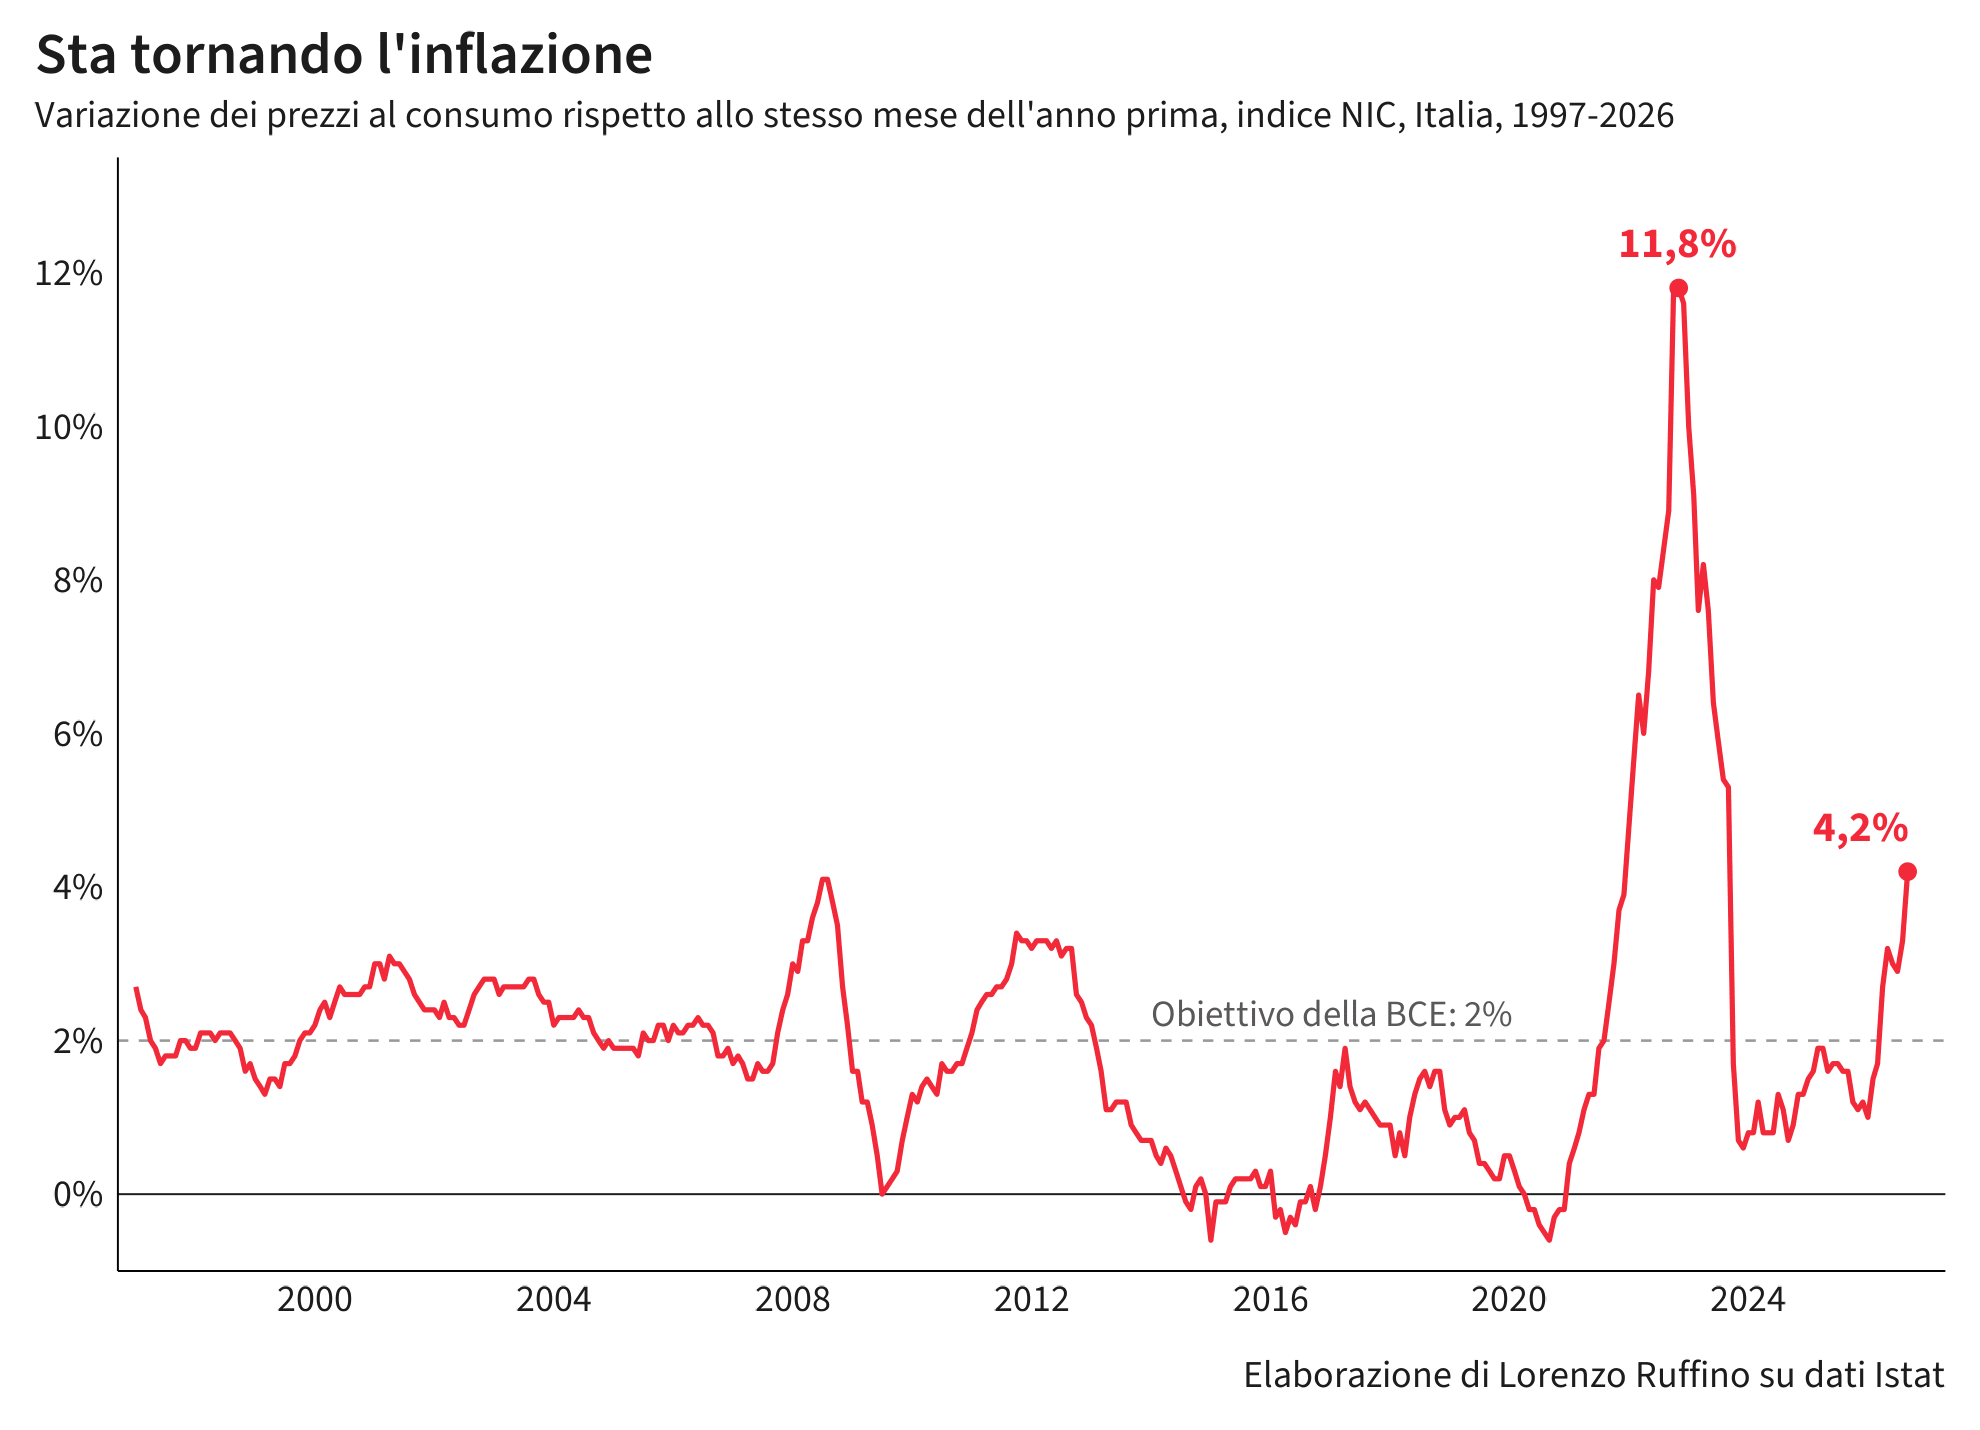

The data file committed next to this chart (first rows):
mese, nic_tend, data_type, obs_status, data
1997-01, 2.7, 1, NA, 1997-01-01
1997-02, 2.4, 1, NA, 1997-02-01
1997-03, 2.3, 1, NA, 1997-03-01
1997-04, 2, 1, NA, 1997-04-01
1997-05, 1.9, 1, NA, 1997-05-01
1997-06, 1.7, 1, NA, 1997-06-01
1997-07, 1.8, 1, NA, 1997-07-01
1997-08, 1.8, 1, NA, 1997-08-01
1997-09, 1.8, 1, NA, 1997-09-01
1997-10, 2, 1, NA, 1997-10-01
1997-11, 2, 1, NA, 1997-11-01
1997-12, 1.9, 1, NA, 1997-12-01
1998-01, 1.9, 1, NA, 1998-01-01
1998-02, 2.1, 1, NA, 1998-02-01
1998-03, 2.1, 1, NA, 1998-03-01
1998-04, 2.1, 1, NA, 1998-04-01
1998-05, 2, 1, NA, 1998-05-01
1998-06, 2.1, 1, NA, 1998-06-01
1998-07, 2.1, 1, NA, 1998-07-01
1998-08, 2.1, 1, NA, 1998-08-01
1998-09, 2, 1, NA, 1998-09-01
1998-10, 1.9, 1, NA, 1998-10-01
1998-11, 1.6, 1, NA, 1998-11-01
1998-12, 1.7, 1, NA, 1998-12-01
1999-01, 1.5, 1, NA, 1999-01-01
1999-02, 1.4, 1, NA, 1999-02-01
1999-03, 1.3, 1, NA, 1999-03-01
1999-04, 1.5, 1, NA, 1999-04-01
1999-05, 1.5, 1, NA, 1999-05-01
1999-06, 1.4, 1, NA, 1999-06-01
1999-07, 1.7, 1, NA, 1999-07-01
1999-08, 1.7, 1, NA, 1999-08-01
1999-09, 1.8, 1, NA, 1999-09-01
1999-10, 2, 1, NA, 1999-10-01
1999-11, 2.1, 1, NA, 1999-11-01
1999-12, 2.1, 1, NA, 1999-12-01
2000-01, 2.2, 1, NA, 2000-01-01
2000-02, 2.4, 1, NA, 2000-02-01
2000-03, 2.5, 1, NA, 2000-03-01
2000-04, 2.3, 1, NA, 2000-04-01
2000-05, 2.5, 1, NA, 2000-05-01
2000-06, 2.7, 1, NA, 2000-06-01
2000-07, 2.6, 1, NA, 2000-07-01
2000-08, 2.6, 1, NA, 2000-08-01
2000-09, 2.6, 1, NA, 2000-09-01
2000-10, 2.6, 1, NA, 2000-10-01
2000-11, 2.7, 1, NA, 2000-11-01
2000-12, 2.7, 1, NA, 2000-12-01
2001-01, 3, 1, NA, 2001-01-01
2001-02, 3, 1, NA, 2001-02-01
2001-03, 2.8, 1, NA, 2001-03-01
2001-04, 3.1, 1, NA, 2001-04-01
2001-05, 3, 1, NA, 2001-05-01
2001-06, 3, 1, NA, 2001-06-01
2001-07, 2.9, 1, NA, 2001-07-01
2001-08, 2.8, 1, NA, 2001-08-01
2001-09, 2.6, 1, NA, 2001-09-01
2001-10, 2.5, 1, NA, 2001-10-01
2001-11, 2.4, 1, NA, 2001-11-01
2001-12, 2.4, 1, NA, 2001-12-01
... 297 more rows
